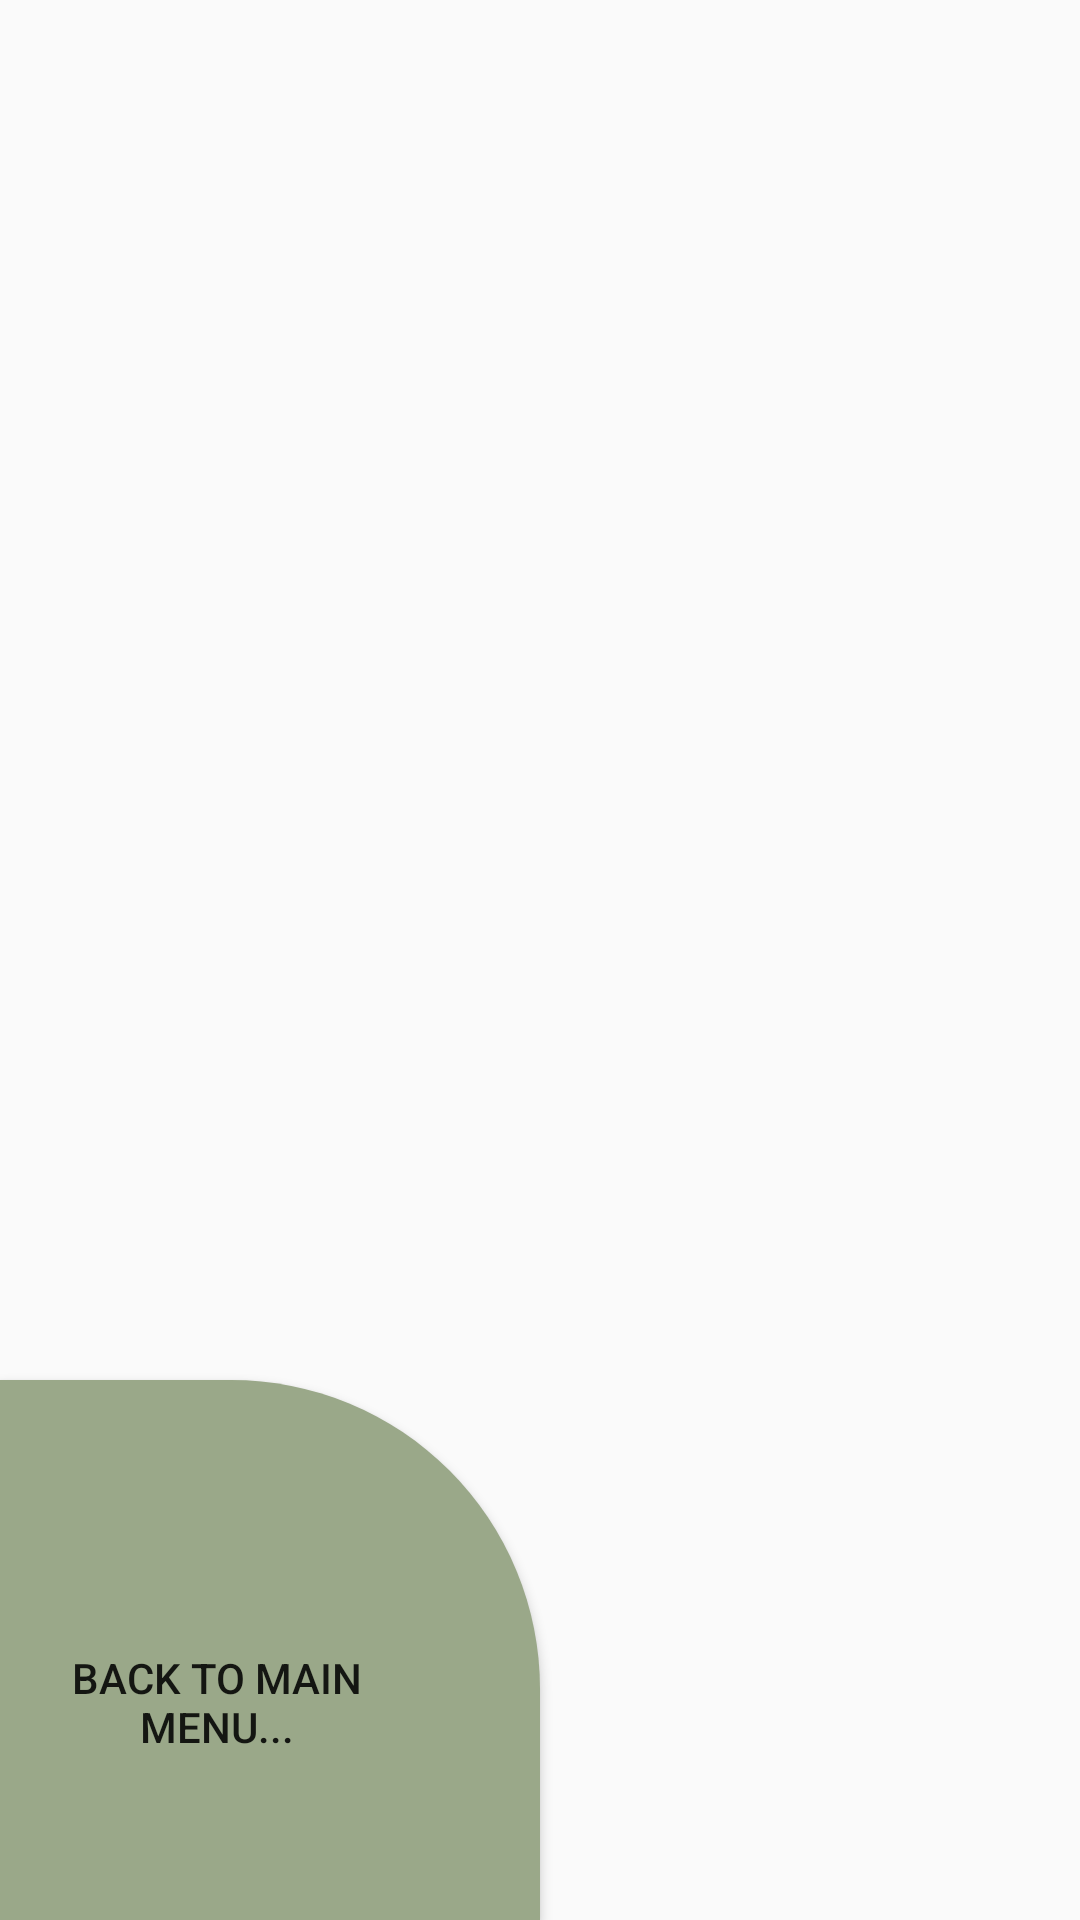

Here is an Android app screen rendered from its layout file. Give the layout XML and the strings, colors and styles it references.
<!-- AndroidManifest.xml: application theme CustomTheme -->
<!-- res/layout/watch_activity.xml -->
<?xml version="1.0" encoding="utf-8"?>
<androidx.constraintlayout.widget.ConstraintLayout
    xmlns:android="http://schemas.android.com/apk/res/android"
    xmlns:app="http://schemas.android.com/apk/res-auto"
    xmlns:tools="http://schemas.android.com/tools"
    android:layout_width="match_parent"
    android:layout_height="match_parent">

    <Button
        android:id="@+id/button8"
        android:layout_width="180dp"
        android:layout_height="180dp"
        android:background="@drawable/left_bot_button"
        android:paddingTop="35dp"
        android:paddingRight="35dp"
        android:text="BACK TO MAIN MENU..."
        app:layout_constraintBottom_toBottomOf="parent"
        app:layout_constraintStart_toStartOf="parent" />
</androidx.constraintlayout.widget.ConstraintLayout>
<!-- resources referenced by this layout -->
<resources>
  <!-- drawable left_bot_button (drawable) -->
  <?xml version="1.0" encoding="utf-8"?>
  <shape xmlns:android="http://schemas.android.com/apk/res/android">
  
      <solid android:color="@color/bigButtonColor"/>
      <corners android:topRightRadius="50pt"/>
  
  </shape>
  <style name="CustomTheme" parent="Theme.AppCompat.Light">
  
          <item name="contentInsetStart">0dp</item>
          <item name="contentInsetEnd">0dp</item>
          <item name="colorPrimary">@color/colorPrimary</item>
          <item name="colorPrimaryDark">@color/colorPrimaryDark</item>
          <item name="colorAccent">#9AA889</item>
      </style>
  <color name="bigButtonColor">#9AA889</color>
  <color name="colorPrimary">#9AA889</color>
  <color name="colorPrimaryDark">#9AA889</color>
</resources>
